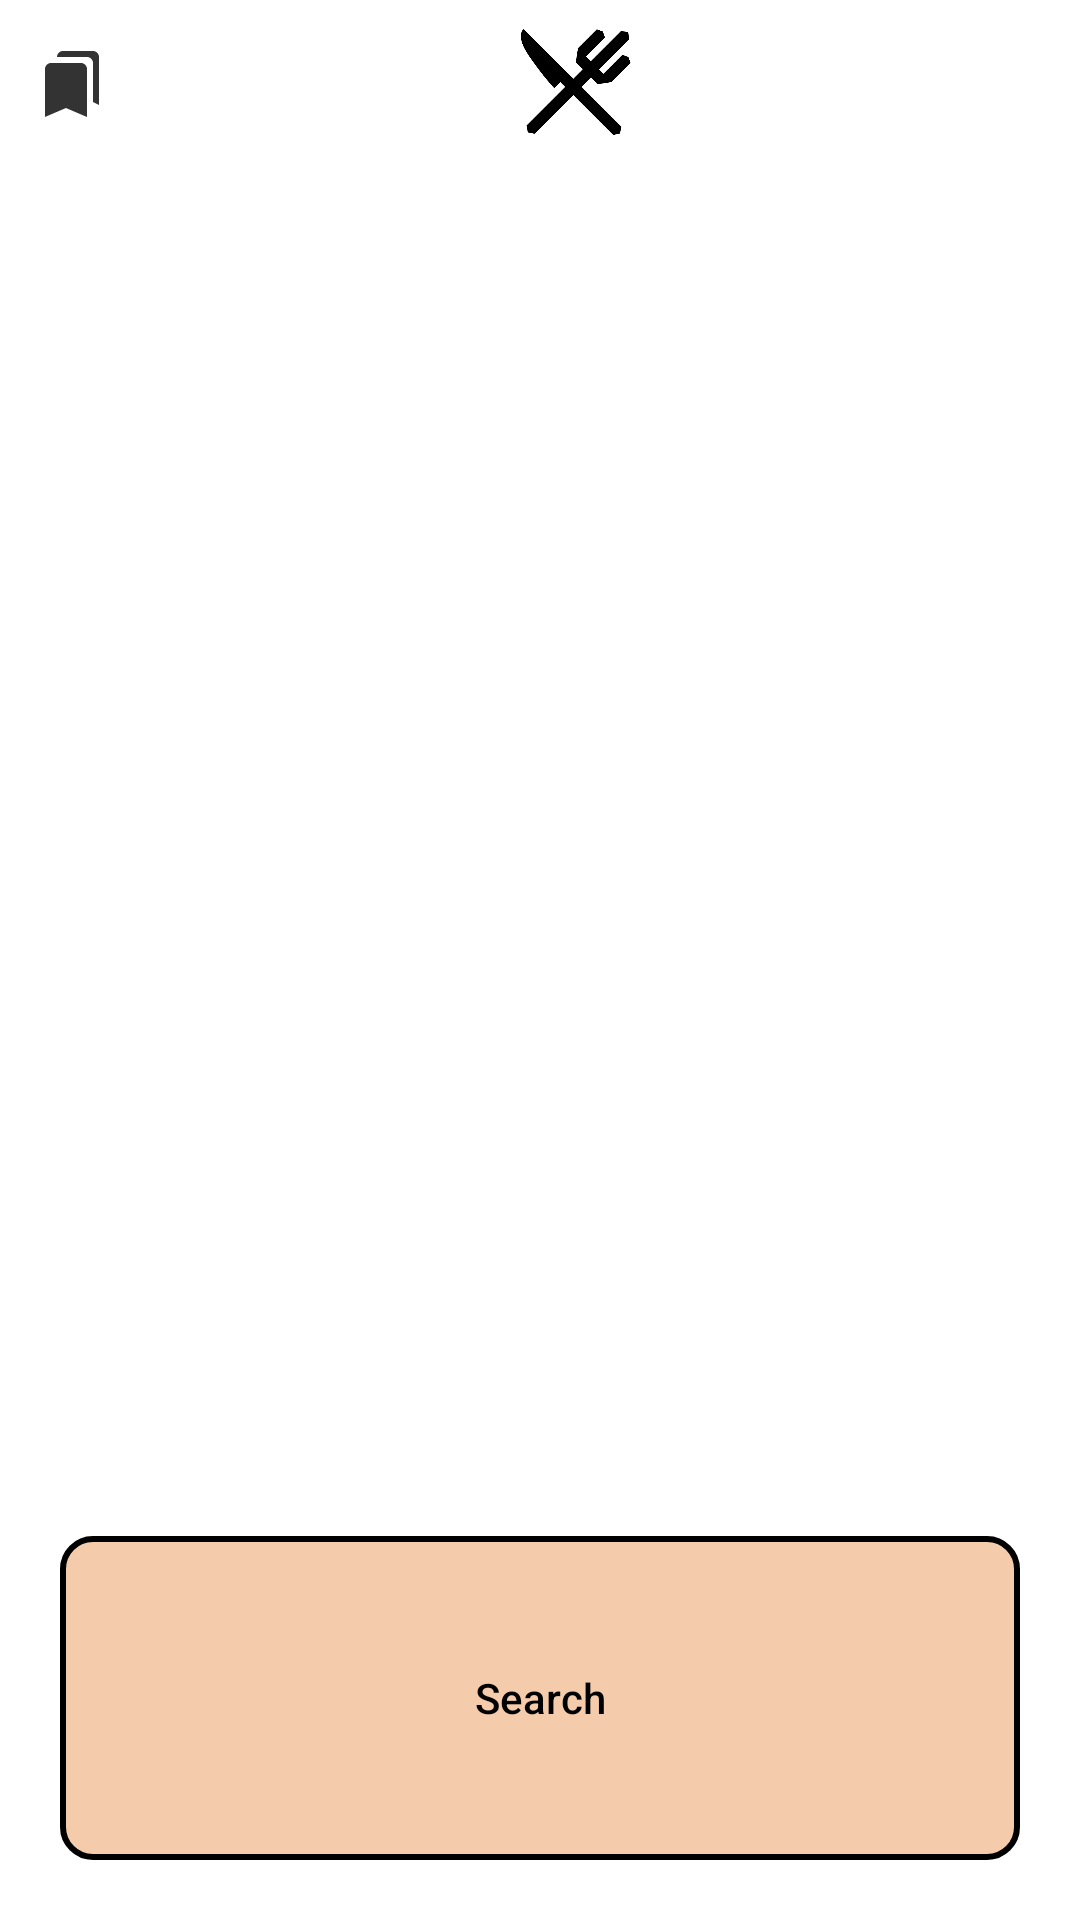

Reconstruct the res/layout file that produces this screen, plus the resources it refers to.
<!-- AndroidManifest.xml: application theme Theme.Wat2Eat -->
<!-- res/layout/activity_main.xml -->
<?xml version="1.0" encoding="utf-8"?>
<androidx.constraintlayout.widget.ConstraintLayout xmlns:android="http://schemas.android.com/apk/res/android"
    xmlns:app="http://schemas.android.com/apk/res-auto"
    xmlns:tools="http://schemas.android.com/tools"
    android:layout_width="match_parent"
    android:layout_height="match_parent"
    tools:context=".MainActivity">

    <androidx.appcompat.widget.AppCompatButton
        android:id="@+id/MainActivity_searchBTN"
        android:layout_width="match_parent"
        android:layout_height="0dp"
        style="?android:attr/borderlessButtonStyle"
        android:layout_marginHorizontal="20dp"
        android:layout_marginBottom="20dp"
        android:background="@drawable/mainactivity_searchbtn_design"
        android:gravity="center"
        android:drawableEnd="@drawable/ic_search"
        android:paddingLeft="100dp"
        android:paddingRight="100dp"
        android:text="@string/searchBTNText"
        android:textAllCaps="false"
        android:textColor="?attr/searchTextColor"
        app:layout_constraintBottom_toBottomOf="parent"
        app:layout_constraintEnd_toEndOf="parent"
        app:layout_constraintStart_toStartOf="parent"
        app:layout_constraintTop_toBottomOf="@id/MainActivity_guideline" />

    <androidx.constraintlayout.widget.Guideline
        android:id="@+id/MainActivity_guideline"
        android:layout_width="wrap_content"
        android:layout_height="wrap_content"
        android:orientation="horizontal"
        app:layout_constraintGuide_percent="0.8" />

    <androidx.fragment.app.FragmentContainerView
        android:id="@+id/MainActivity_restaurantFragmentContainer"
        android:layout_width="match_parent"
        android:layout_height="0dp"
        android:layout_margin="20dp"
        app:layout_constraintBottom_toTopOf="@id/MainActivity_guideline"
        app:layout_constraintEnd_toEndOf="parent"
        app:layout_constraintStart_toStartOf="parent"
        app:layout_constraintTop_toBottomOf="@id/MainActivity_appBar"/>

    <com.google.android.material.appbar.AppBarLayout
        android:id="@+id/MainActivity_appBar"
        android:layout_width="match_parent"
        android:layout_height="?android:actionBarSize"
        app:layout_constraintTop_toTopOf="parent"
        android:background="@color/white">

        <androidx.constraintlayout.widget.ConstraintLayout
            android:layout_width="match_parent"
            android:layout_height="match_parent">

            <ImageButton
                android:id="@+id/MainActivity_infoBTN"
                android:layout_width="wrap_content"
                android:layout_height="?android:actionBarSize"
                android:src="@drawable/ic_help"
                android:backgroundTint="#00FFFFFF"
                app:layout_constraintEnd_toEndOf="parent"
                app:layout_constraintTop_toTopOf="parent" />

            <ImageButton
                android:id="@+id/MainActivity_creditsBTN"
                android:layout_width="wrap_content"
                android:layout_height="?android:actionBarSize"
                android:src="@drawable/ic_bookmark"
                android:backgroundTint="#00FFFFFF"
                app:layout_constraintBottom_toBottomOf="parent"
                app:layout_constraintStart_toStartOf="parent"
                app:layout_constraintTop_toTopOf="parent" />

            <ImageView
                android:layout_width="0dp"
                android:layout_height="0dp"
                android:gravity="center"
                android:src="@drawable/in_app_logo"
                android:textSize="30sp"
                android:layout_marginVertical="5dp"
                app:layout_constraintBottom_toBottomOf="parent"
                app:layout_constraintEnd_toStartOf="@id/MainActivity_infoBTN"
                app:layout_constraintStart_toEndOf="@id/MainActivity_creditsBTN"
                app:layout_constraintTop_toTopOf="parent" />


        </androidx.constraintlayout.widget.ConstraintLayout>
    </com.google.android.material.appbar.AppBarLayout>

</androidx.constraintlayout.widget.ConstraintLayout>
<!-- resources referenced by this layout -->
<resources>
  <color name="white">#FFFFFFFF</color>
  
      //light theme color
  <!-- drawable ic_bookmark (drawable-anydpi) -->
  <vector xmlns:android="http://schemas.android.com/apk/res/android"
      android:width="24dp"
      android:height="24dp"
      android:viewportWidth="24"
      android:viewportHeight="24"
      android:tint="#000000"
      android:alpha="0.8">
    <path
        android:fillColor="@android:color/white"
        android:pathData="M19,18l2,1V3c0,-1.1 -0.9,-2 -2,-2H8.99C7.89,1 7,1.9 7,3h10c1.1,0 2,0.9 2,2v13zM15,5H5c-1.1,0 -2,0.9 -2,2v16l7,-3 7,3V7c0,-1.1 -0.9,-2 -2,-2z"/>
  </vector>
  <!-- drawable in_app_logo: png bitmap (drawable, 8355 bytes) -->
  <!-- drawable mainactivity_searchbtn_design (drawable) -->
  <?xml version="1.0" encoding="utf-8"?>
  <selector xmlns:android="http://schemas.android.com/apk/res/android">
  
      <item android:state_enabled="false" >
          <shape android:shape="rectangle"  >
              <solid android:color="?attr/searchBTNColor"/>
              <corners android:radius="10dp" />
              <stroke android:width="2dp" android:color="@color/black" />
          </shape>
  
      </item>
  
      
      <item android:state_pressed="true" >
          <shape android:shape="rectangle"  >
              <solid android:color="?attr/searchBTNColor_Pressed"/>
              <corners android:radius="5dp" />
              <stroke android:width="2dp" android:color="@color/black" />
          </shape>
  
      </item>
  
      <item android:state_pressed="false">
          <shape android:shape="rectangle"  >
              <solid android:color="?attr/searchBTNColor"/>
              <corners android:radius="10dp" />
              <stroke android:width="2dp" android:color="@color/black" />
          </shape>
  
      </item>
  
  </selector>
  <string name="searchBTNText">Search</string>
  <style name="Theme.Wat2Eat" parent="Theme.MaterialComponents.Light.NoActionBar">
          
          <item name="colorPrimary">@color/color3</item>
          <item name="colorPrimaryVariant">@color/color3</item>
          <item name="colorOnPrimary">@color/white</item>
          
          <item name="colorSecondary">@color/teal_200</item>
          <item name="colorSecondaryVariant">@color/teal_700</item>
          <item name="colorOnSecondary">@color/black</item>
          
          <item name="android:statusBarColor" tools:targetApi="l">?attr/colorPrimaryVariant</item>
          
          <item name="secondaryTextColor">@color/textGrey</item>
          <item name="searchTextColor">@color/black</item>
          <item name="searchBTNColor">@color/color1</item>
          <item name="searchBTNColor_Pressed">@color/color2</item>
          <item name="restaurantTextContainerColor">@color/color3</item>
          <item name="restaurantInfoTextColor">@color/black</item>
          <item name="restaurantImageBGColor">@color/color6</item>
          <item name="outlineColor">@color/black</item>
          <item name="statusBarColor">@color/white</item>
      </style>
  <color name="black">#FF000000</color>
  <color name="color3">#f4e8b6</color>
  <color name="teal_200">#FF03DAC5</color>
  <color name="teal_700">#FF018786</color>
  <color name="textGrey">#999999</color>
  <color name="color1">#f5ccab</color>
  <color name="color2">#b28d79</color>
  <color name="color6">#f7f5eb</color>
  
      //dark theme color
</resources>
